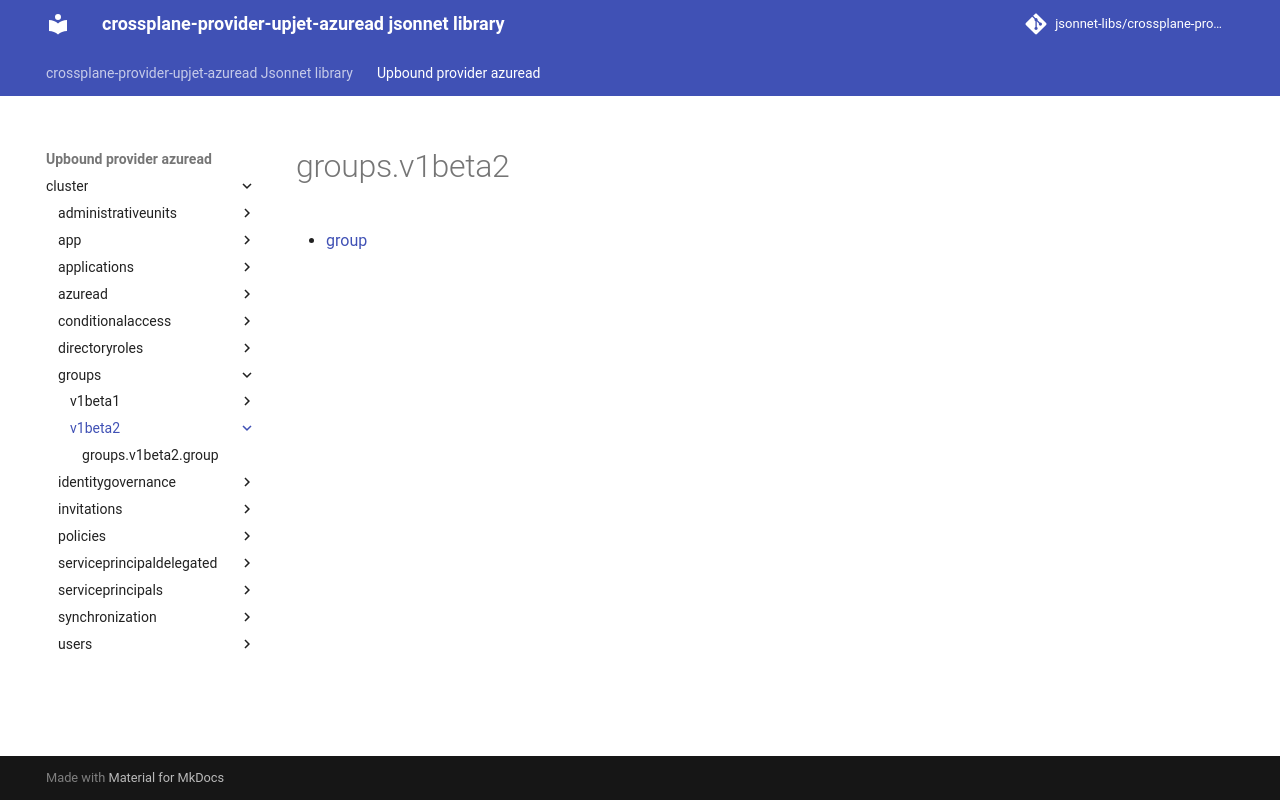

repository: jsonnet-libs/crossplane-provider-upjet-azuread-libsonnet · page: upbound-provider-azuread/cluster/groups/v1beta2/index.html · generator: mkdocs

---
permalink: /upbound-provider-azuread/cluster/groups/v1beta2/
---

# groups.v1beta2



* [group](group.md)
